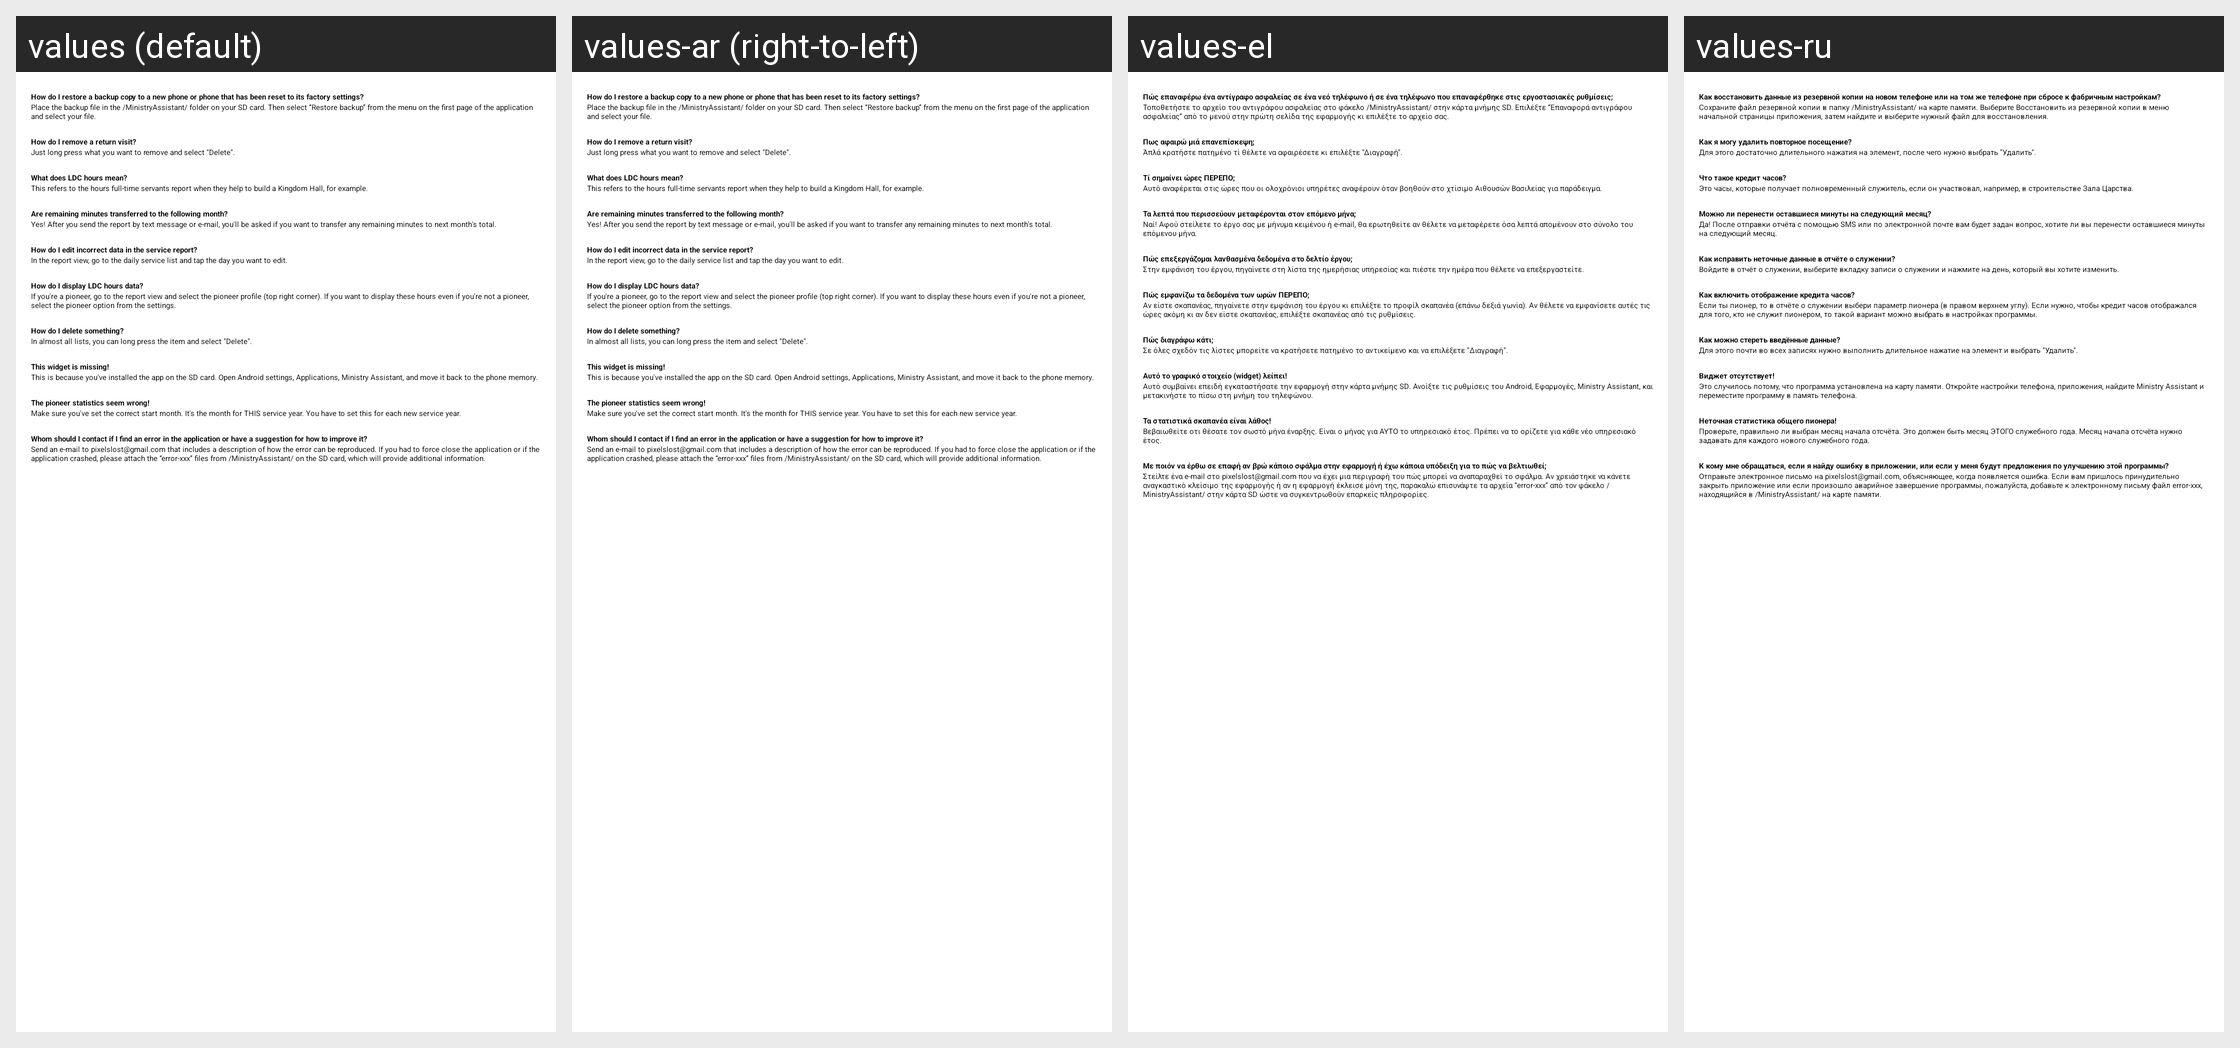

The same Android screen rendered under several of its app's locales, left to right. List the strings drawn on it with the default value and each locale's translation.
Android screen res/layout/tutorial_page9.xml rendered under 4 locales, left to right: values (default), values-ar (right-to-left), values-el, values-ru. Device: Nexus 5 (rendered at 1080×1920; each locale shown at half size, 540×960, under a caption strip naming it); theme MinistryAssistantTheme.
Other locales in the repository, not shown: values-af, values-am, values-be, values-bg, values-ca, values-cs, values-cy, values-da, values-de, values-en-rGB, values-es, values-es-rUS, values-et, values-eu, values-fa, values-fi, values-fr, values-fr-rCA, values-hi, values-hr, values-ht, values-hu, values-in, values-it, values-iw, values-ja, values-ka, values-ko, values-ln, values-lt, values-lv, values-mg, values-mk, values-ms, values-my, values-nb, values-nl, values-no, values-pl, values-pt, values-pt-rBR, values-pt-rPT, values-rmo, values-ro, values-rom, values-rw, values-sk, values-sl, values-sq, values-sr, values-sv, values-sw, values-te, values-th, values-tl, values-tr, values-uk, values-vi, values-zh-rCN, values-zh-rHK, values-zh-rTW, values-zu.
Strings drawn on this screen, with the default value and each locale's value (text and hints the layout hard-codes, and strings that could not be matched under every locale, appear in the picture but are not listed):

tutPage9Text3
  values: How do I restore a backup copy to a new phone or phone that has been reset to its factory settings?
  values-ar: How do I restore a backup copy to a new phone or phone that has been reset to its factory settings?
  values-el: Πώς επαναφέρω ένα αντίγραφο ασφαλείας σε ένα νεό τηλέφωνο ή σε ένα τηλέφωνο που επαναφέρθηκε στις εργοστασιακές ρυθμίσεις;
  values-ru: Как восстановить данные из резервной копии на новом телефоне или на том же телефоне при сбросе к фабричным настройкам?

tutPage9Text4
  values: Place the backup file in the /MinistryAssistant/ folder on your SD card. Then select “Restore backup” from the menu on the first page of the application and select your file.
  values-ar: Place the backup file in the /MinistryAssistant/ folder on your SD card. Then select “Restore backup” from the menu on the first page of the application and select your file.
  values-el: Τοποθετήστε το αρχείο του αντιγράφου ασφαλείας στο φάκελο /MinistryAssistant/ στην κάρτα μνήμης SD. Επιλέξτε “Επαναφορά αντιγράφου ασφαλείας” από το μενού στην πρώτη σελίδα της εφαρμογής κι επιλέξτε το αρχείο σας.
  values-ru: Сохраните файл резервной копии в папку /MinistryAssistant/ на карте памяти. Выберите Восстановить из резервной копии в меню начальной страницы приложения, затем найдите и выберите нужный файл для восстановления.

tutPage9Text9
  values: How do I remove a return visit?
  values-ar: How do I remove a return visit?
  values-el: Πως αφαιρώ μιά επανεπίσκεψη;
  values-ru: Как я могу удалить повторное посещение?

tutPage9Text10
  values: Just long press what you want to remove and select "Delete".
  values-ar: Just long press what you want to remove and select "Delete".
  values-el: Άπλά κρατήστε πατημένο τί θέλετε να αφαιρέσετε κι επιλέξτε "Διαγραφή".
  values-ru: Для этого достаточно длительного нажатия на элемент, после чего нужно выбрать "Удалить".

tutPage9Text11
  values: What does LDC hours mean?
  values-ar: What does LDC hours mean?
  values-el: Τί σημαίνει ώρες ΠΕΡΕΠΟ;
  values-ru: Что такое кредит часов?

tutPage9Text12
  values: This refers to the hours full-time servants report when they help to build a Kingdom Hall, for example.
  values-ar: This refers to the hours full-time servants report when they help to build a Kingdom Hall, for example.
  values-el: Αυτό αναφέρεται στις ώρες που οι ολοχρόνιοι υπηρέτες αναφέρουν όταν βοηθούν στο χτίσιμο Αιθουσών Βασιλείας για παράδειγμα.
  values-ru: Это часы, которые получает полновременный служитель, если он участвовал, например, в строительстве Зала Царства.

tutPage9Text13
  values: Are remaining minutes transferred to the following month?
  values-ar: Are remaining minutes transferred to the following month?
  values-el: Τα λεπτά που περισσεύουν μεταφέρονται στον επόμενο μήνα;
  values-ru: Можно ли перенести оставшиеся минуты на следующий месяц?

tutPage9Text14
  values: Yes! After you send the report by text message or e-mail, you'll be asked if you want to transfer any remaining minutes to next month's total.
  values-ar: Yes! After you send the report by text message or e-mail, you'll be asked if you want to transfer any remaining minutes to next month's total.
  values-el: Ναί! Αφού στείλετε το έργο σας με μήνυμα κειμένου ή e-mail, θα ερωτηθείτε αν θέλετε να μεταφέρετε όσα λεπτά απομένουν στο σύνολο του επόμενου μήνα.
  values-ru: Да! После отправки отчёта с помощью SMS или по электронной почте вам будет задан вопрос, хотите ли вы перенести оставшиеся минуты на следующий месяц.

tutPage9Text15
  values: How do I edit incorrect data in the service report?
  values-ar: How do I edit incorrect data in the service report?
  values-el: Πώς επεξεργάζομαι λανθασμένα δεδομένα στο δελτίο έργου;
  values-ru: Как исправить неточные данные в отчёте о служении?

tutPage9Text16
  values: In the report view, go to the daily service list and tap the day you want to edit.
  values-ar: In the report view, go to the daily service list and tap the day you want to edit.
  values-el: Στην εμφάνιση του έργου, πηγαίνετε στη λίστα της ημερήσιας υπηρεσίας και πιέστε την ημέρα που θέλετε να επεξεργαστείτε.
  values-ru: Войдите в отчёт о служении, выберите вкладку записи о служении и нажмите на день, который вы хотите изменить.

tutPage9Text17
  values: How do I display LDC hours data?
  values-ar: How do I display LDC hours data?
  values-el: Πώς εμφανίζω τα δεδομένα των ωρών ΠΕΡΕΠΟ;
  values-ru: Как включить отображение кредита часов?

tutPage9Text18
  values: If you're a pioneer, go to the report view and select the pioneer profile (top right corner). If you want to display these hours even if you're not a pioneer, select the pioneer option from the settings.
  values-ar: If you're a pioneer, go to the report view and select the pioneer profile (top right corner). If you want to display these hours even if you're not a pioneer, select the pioneer option from the settings.
  values-el: Αν είστε σκαπανέας, πηγαίνετε στην εμφάνιση του έργου κι επιλέξτε το προφίλ σκαπανέα (επάνω δεξιά γωνία). Αν θέλετε να εμφανίσετε αυτές τις ώρες ακόμη κι αν δεν είστε σκαπανέας, επιλέξτε σκαπανέας από τις ρυθμίσεις.
  values-ru: Если ты пионер, то в отчёте о служении выбери параметр пионера (в правом верхнем углу). Если нужно, чтобы кредит часов отображался для того, кто не служит пионером, то такой вариант можно выбрать в настройках программы.

tutPage9Text19
  values: How do I delete something?
  values-ar: How do I delete something?
  values-el: Πώς διαγράφω κάτι;
  values-ru: Как можно стереть введённые данные?

tutPage9Text20
  values: In almost all lists, you can long press the item and select "Delete".
  values-ar: In almost all lists, you can long press the item and select "Delete".
  values-el: Σε όλες σχεδόν τις λίστες μπορείτε να κρατήσετε πατημένο το αντικείμενο και να επιλέξετε "Διαγραφή".
  values-ru: Для этого почти во всех записях нужно выполнить длительное нажатие на элемент и выбрать "Удалить".

tutPage9Text21
  values: This widget is missing!
  values-ar: This widget is missing!
  values-el: Αυτό το γραφικό στοιχείο (widget) λείπει!
  values-ru: Виджет отсутствует!

tutPage9Text22
  values: This is because you've installed the app on the SD card. Open Android settings, Applications, Ministry Assistant, and move it back to the phone memory.
  values-ar: This is because you've installed the app on the SD card. Open Android settings, Applications, Ministry Assistant, and move it back to the phone memory.
  values-el: Αυτό συμβαίνει επειδή εγκαταστήσατε την εφαρμογή στην κάρτα μνήμης SD. Ανοίξτε τις ρυθμίσεις του Android, Εφαρμογές, Ministry Assistant, και μετακινήστε το πίσω στη μνήμη του τηλεφώνου.
  values-ru: Это случилось потому, что программа установлена на карту памяти. Откройте настройки телефона, приложения, найдите Ministry Assistant и переместите программу в память телефона.

tutPage9Text23
  values: The pioneer statistics seem wrong!
  values-ar: The pioneer statistics seem wrong!
  values-el: Τα στατιστικά σκαπανέα είναι λάθος!
  values-ru: Неточная статистика общего пионера!

tutPage9Text24
  values: Make sure you've set the correct start month. It's the month for THIS service year. You have to set this for each new service year.
  values-ar: Make sure you've set the correct start month. It's the month for THIS service year. You have to set this for each new service year.
  values-el: Βεβαιωθείτε οτι θέσατε τον σωστό μήνα έναρξης. Είναι ο μήνας για ΑΥΤΟ το υπηρεσιακό έτος. Πρέπει να το ορίζετε για κάθε νέο υπηρεσιακό έτος.
  values-ru: Проверьте, правильно ли выбран месяц начала отсчёта. Это должен быть месяц ЭТОГО служебного года. Месяц начала отсчёта нужно задавать для каждого нового служебного года.

tutPage9Text5
  values: Whom should I contact if I find an error in the application or have a suggestion for how to improve it?
  values-ar: Whom should I contact if I find an error in the application or have a suggestion for how to improve it?
  values-el: Με ποιόν να έρθω σε επαφή αν βρώ κάποιο σφάλμα στην εφαρμογή ή έχω κάποια υπόδειξη για το πώς να βελτιωθεί;
  values-ru: К кому мне обращаться, если я найду ошибку в приложении, или если у меня будут предложения по улучшению этой программы?

tutPage9Text6
  values: Send an e-mail to pixelslost@gmail.com that includes a description of how the error can be reproduced. If you had to force close the application or if the application crashed, please attach the “error-xxx” files from /MinistryAssistant/ on the SD card, which will provide additional information.
  values-ar: Send an e-mail to pixelslost@gmail.com that includes a description of how the error can be reproduced. If you had to force close the application or if the application crashed, please attach the “error-xxx” files from /MinistryAssistant/ on the SD card, which will provide additional information.
  values-el: Στείλτε ένα e-mail στο pixelslost@gmail.com που να έχει μια περιγραφή του πώς μπορεί να αναπαραχθεί το σφάλμα. Αν χρειάστηκε να κάνετε αναγκαστικό κλείσιμο της εφαρμογής ή αν η εφαρμογή έκλεισε μόνη της, παρακαλώ επισυνάψτε τα αρχεία “error-xxx” από τον φάκελο /MinistryAssistant/ στην κάρτα SD ώστε να συγκεντρωθούν επαρκείς πληροφορίες.
  values-ru: Отправьте электронное письмо на pixelslost@gmail.com, объясняющее, когда появляется ошибка. Если вам пришлось принудительно закрыть приложение или если произошло аварийное завершение программы, пожалуйста, добавьте к электронному письму файл error-xxx, находящийся в /MinistryAssistant/ на карте памяти.
